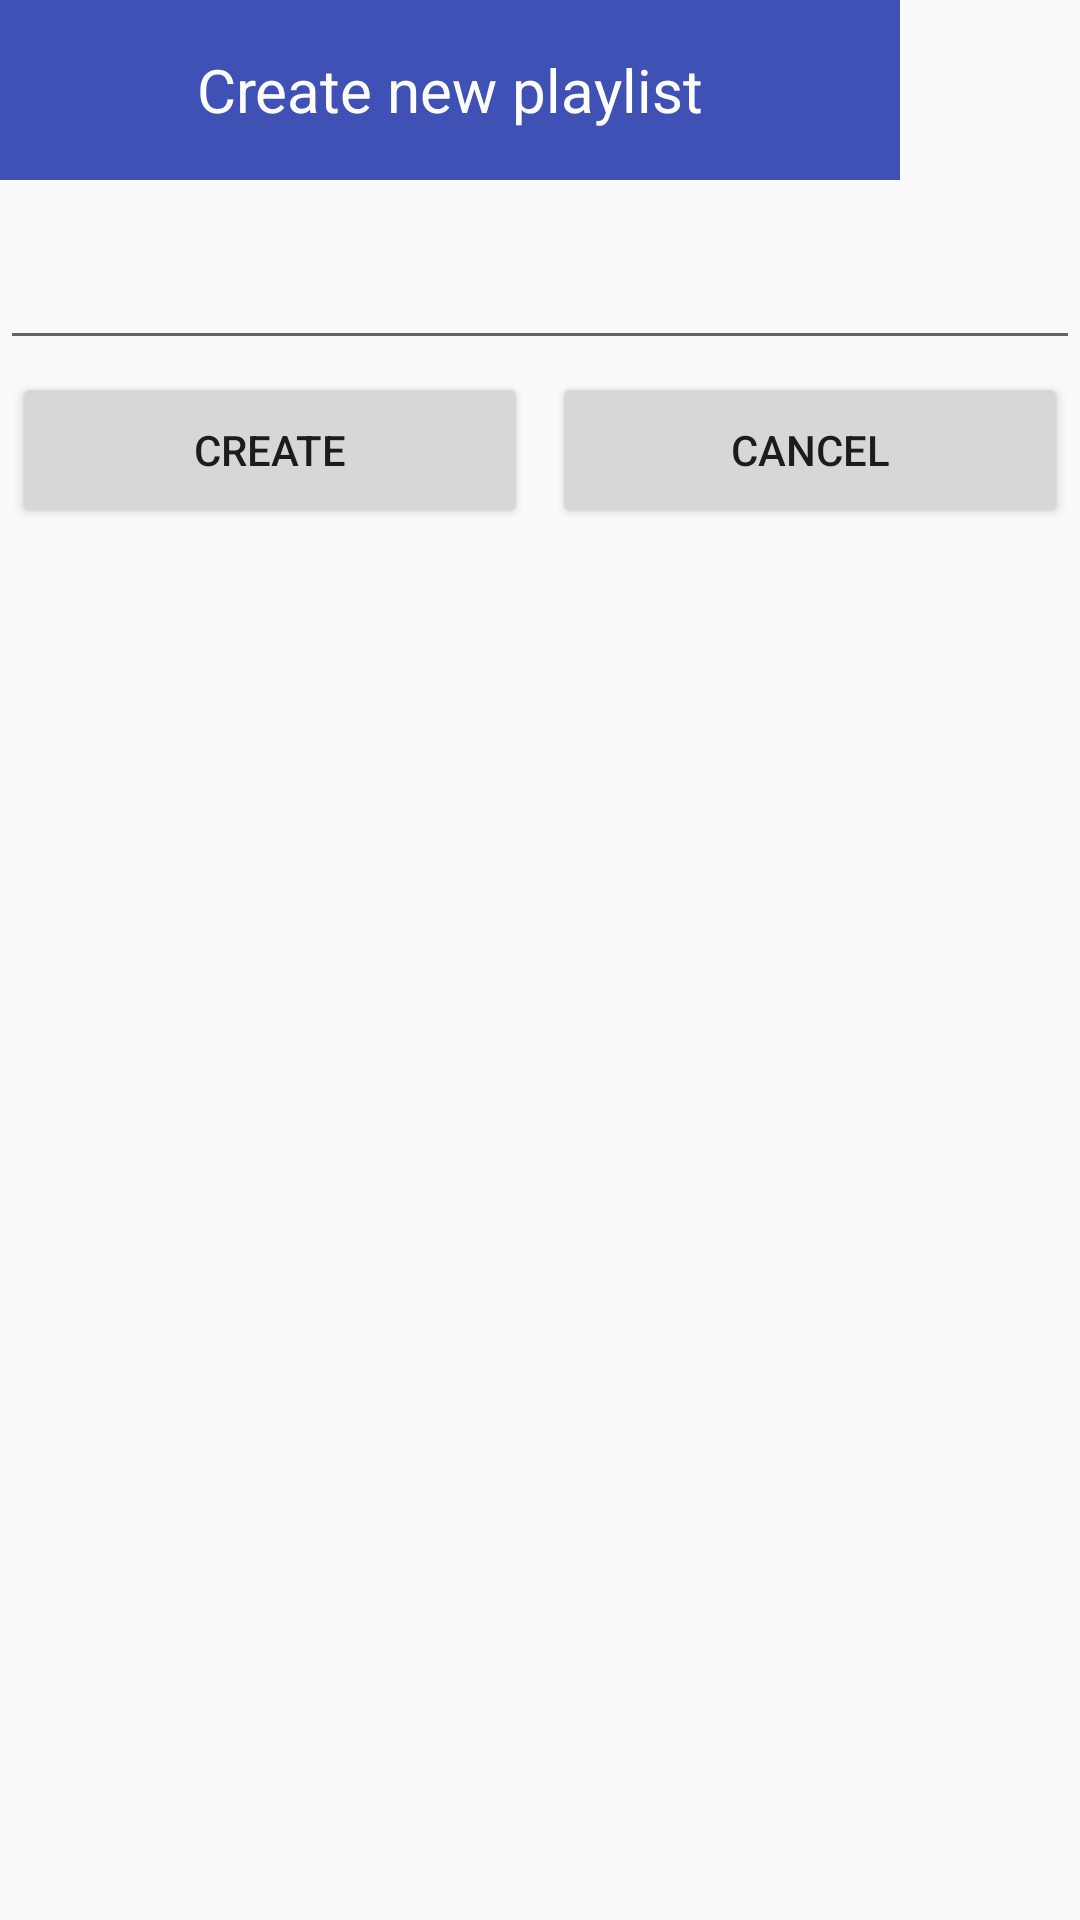

This screen was rendered from an Android layout file. Write that file and the resources it references.
<!-- AndroidManifest.xml: application theme AppTheme -->
<!-- res/layout/create_new_playlist_dialog_layout.xml -->
<?xml version="1.0" encoding="utf-8"?>
<LinearLayout xmlns:android="http://schemas.android.com/apk/res/android"
              android:orientation="vertical"
              android:layout_width="match_parent"
              android:layout_height="match_parent">

    <TextView
            android:layout_width="300dp"
            android:layout_height="@dimen/toolbar_height"
            android:background="@color/colorPrimary"
            android:textColor="@color/white"
            android:textSize="20sp"
            android:text="Create new playlist"
            android:gravity="center"
            />

    <EditText
            android:layout_width="match_parent"
            android:layout_height="@dimen/toolbar_height"
            android:id="@+id/input_name"/>


    <LinearLayout
            android:layout_width="match_parent"
            android:layout_height="@dimen/toolbar_height">
        <Button
                android:layout_width="0dp"
                android:layout_height="match_parent"
                android:layout_weight="1"
                android:layout_margin="4dp"
                android:text="create"
                android:id="@+id/create_playlist_button"/>

        <Button
                android:layout_width="0dp"
                android:layout_height="match_parent"
                android:layout_weight="1"
                android:layout_margin="4dp"
                android:text="cancel"
                android:id="@+id/cancel_playlist_button"/>
    </LinearLayout>

</LinearLayout>
<!-- resources referenced by this layout -->
<resources>
  <color name="colorPrimary">#3F51B5</color>
  <color name="white">#fff</color>
  <dimen name="toolbar_height">60dp</dimen>
  <style name="AppTheme" parent="Theme.AppCompat.Light.NoActionBar">
          
          <item name="colorPrimary">@color/colorPrimary</item>
          <item name="colorPrimaryDark">@color/colorPrimaryDark</item>
          <item name="colorAccent">@color/red</item>
      </style>
  <color name="colorPrimaryDark">#303F9F</color>
  <color name="red">#ff0000</color>
</resources>
